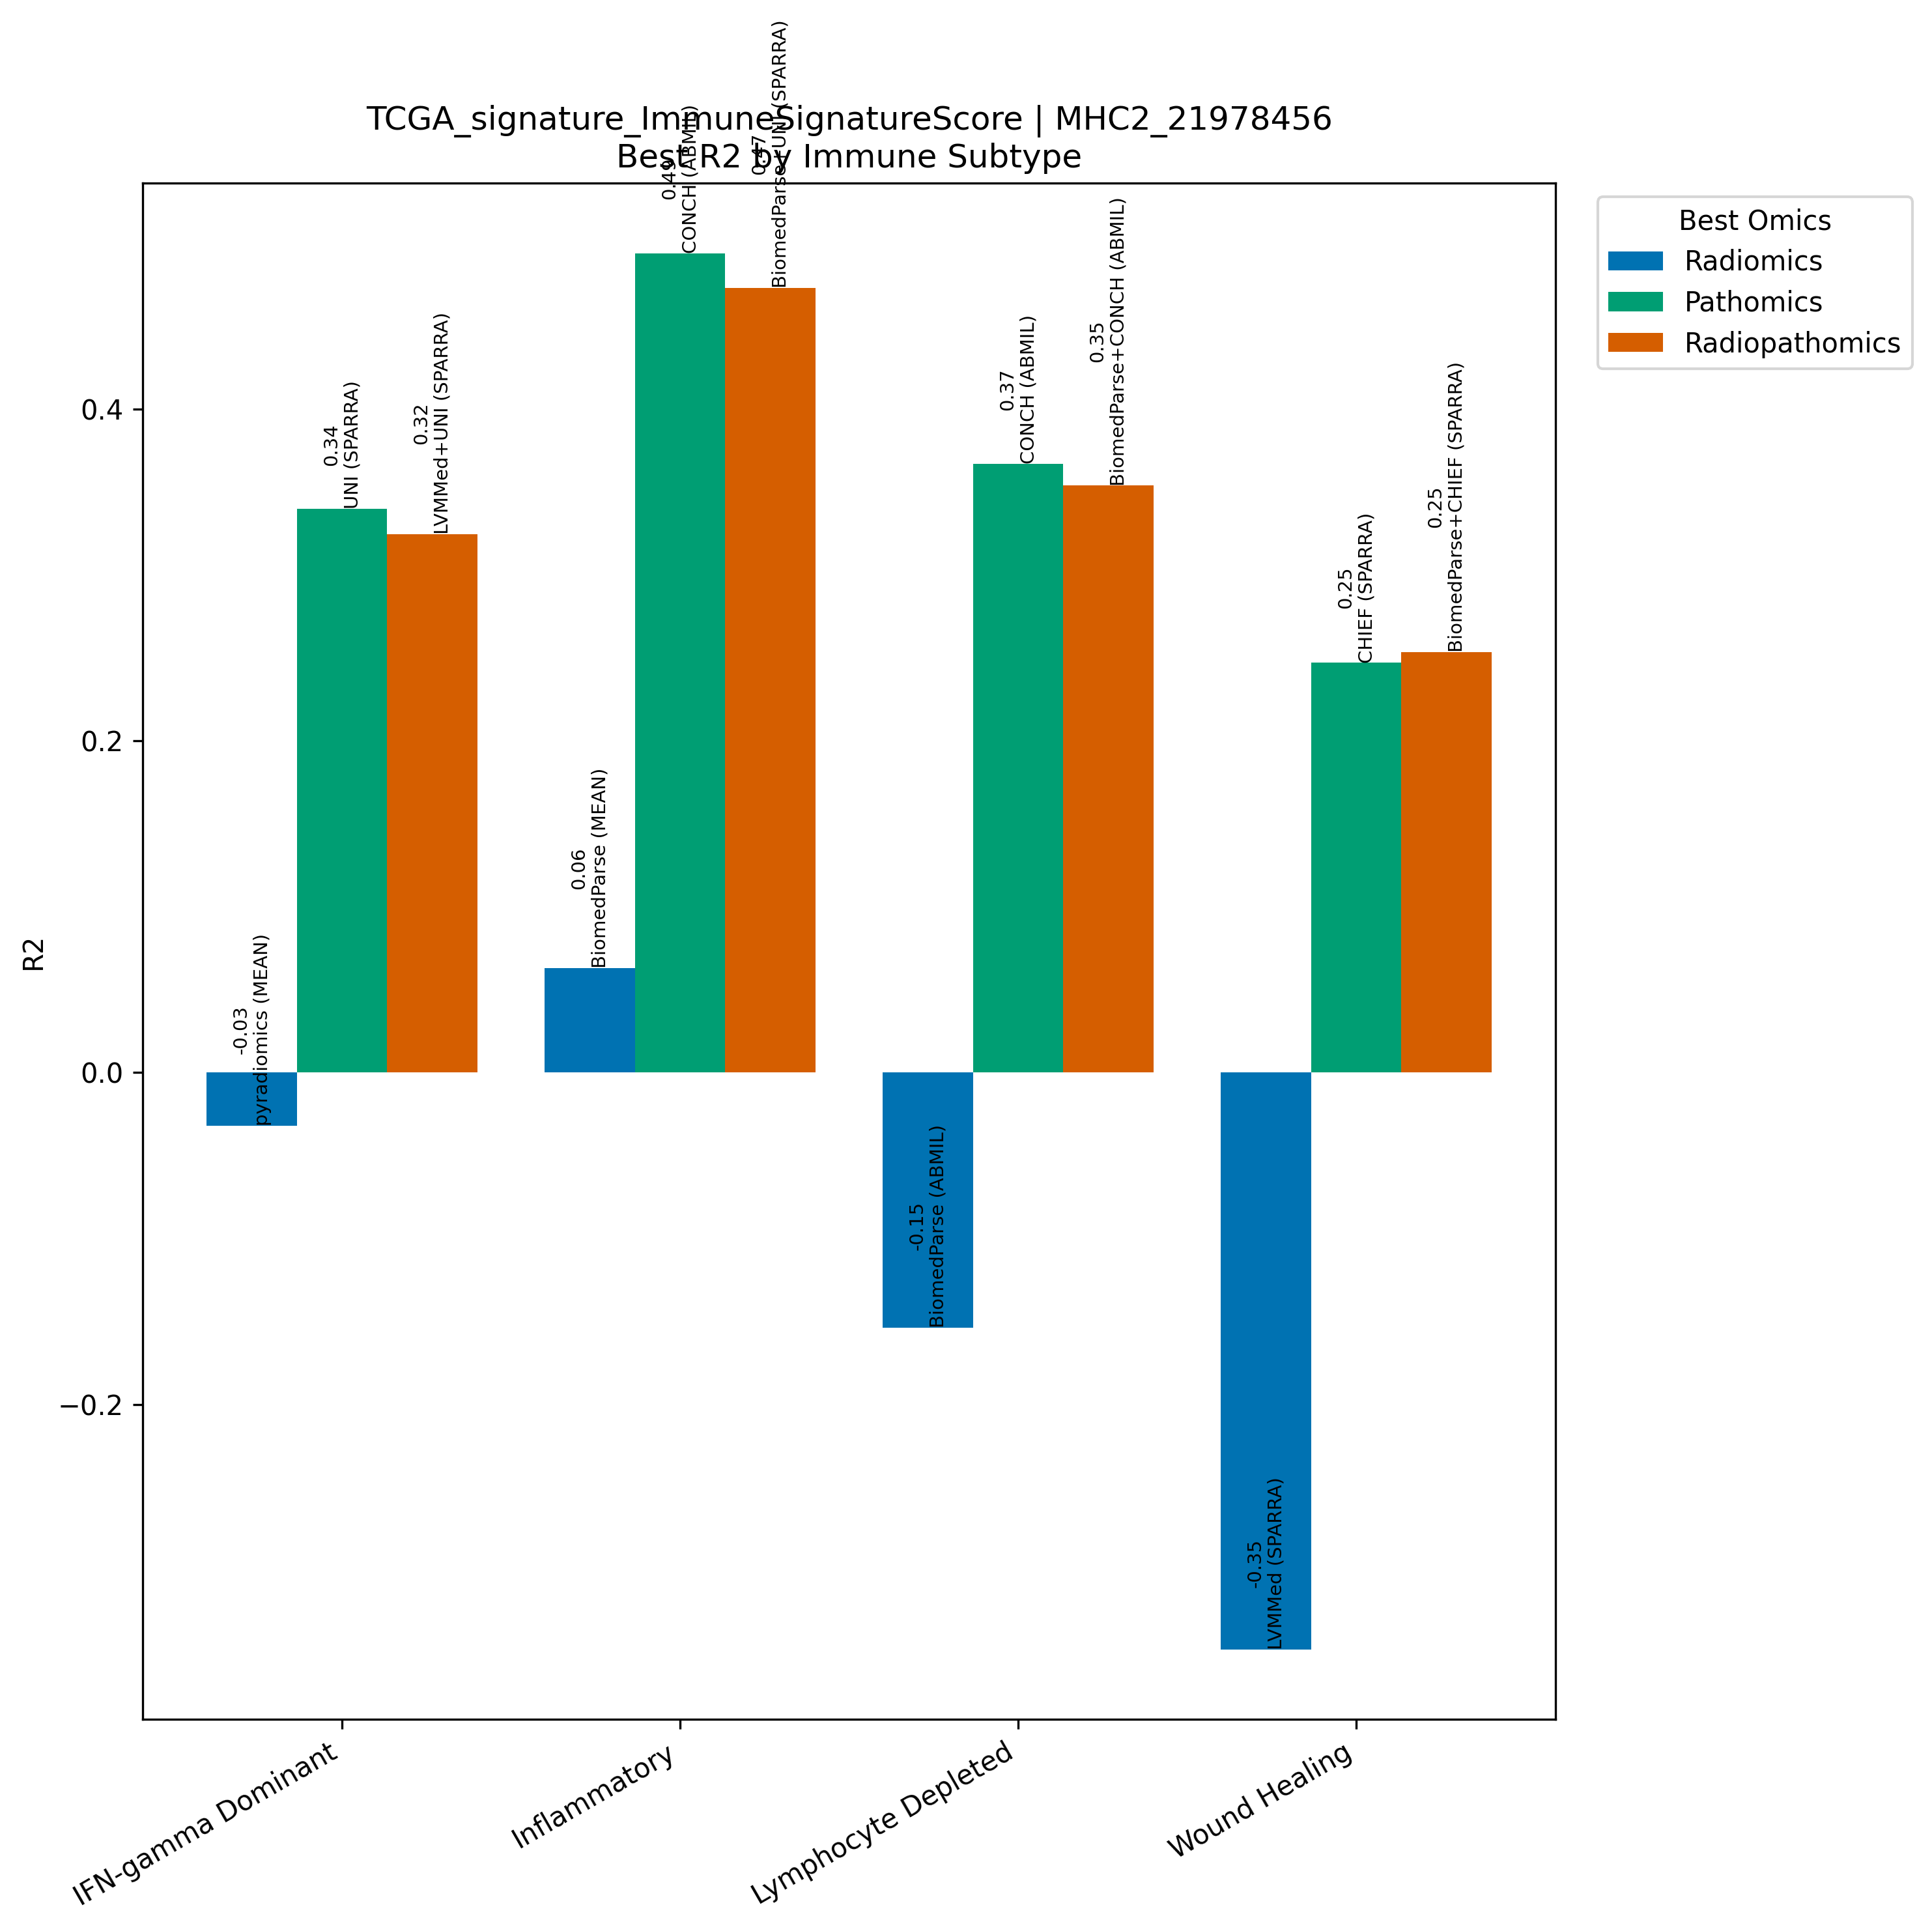

The table this chart was drawn from, first rows:
Model, Omics, Subtype, R2, N
pyradiomics (MEAN), Radiomics, IFN-gamma Dominant, -0.03212, 267
UNI (SPARRA), Pathomics, IFN-gamma Dominant, 0.3397, 267
LVMMed+UNI (SPARRA), Radiopathomics, IFN-gamma Dominant, 0.3244, 267
BiomedParse (MEAN), Radiomics, Inflammatory, 0.06295, 311
CONCH (ABMIL), Pathomics, Inflammatory, 0.4938, 311
BiomedParse+UNI (SPARRA), Radiopathomics, Inflammatory, 0.473, 311
BiomedParse (ABMIL), Radiomics, Lymphocyte Depleted, -0.1537, 94
CONCH (ABMIL), Pathomics, Lymphocyte Depleted, 0.3669, 94
BiomedParse+CONCH (ABMIL), Radiopathomics, Lymphocyte Depleted, 0.3537, 94
LVMMed (SPARRA), Radiomics, Wound Healing, -0.3479, 214
CHIEF (SPARRA), Pathomics, Wound Healing, 0.2469, 214
BiomedParse+CHIEF (SPARRA), Radiopathomics, Wound Healing, 0.2533, 214
